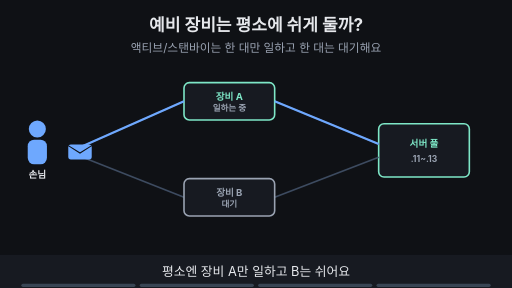
t = 0.00 s
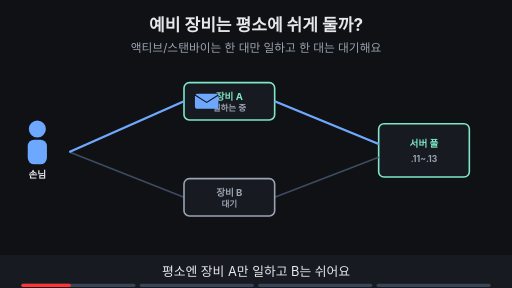
t = 1.74 s
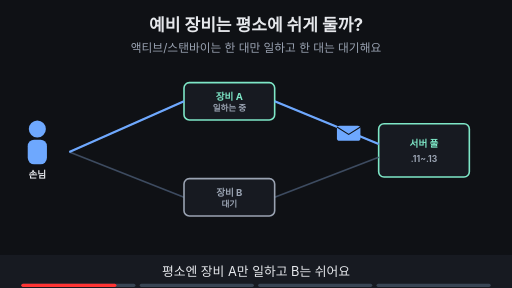
t = 3.33 s
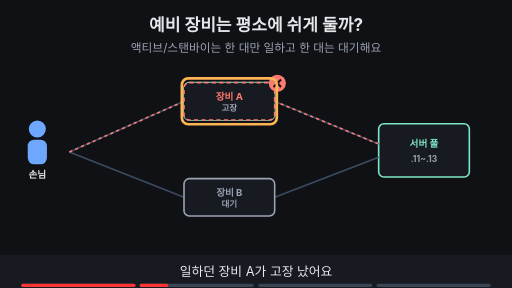
t = 5.00 s
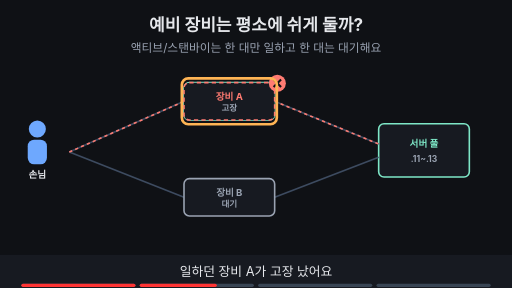
t = 6.70 s
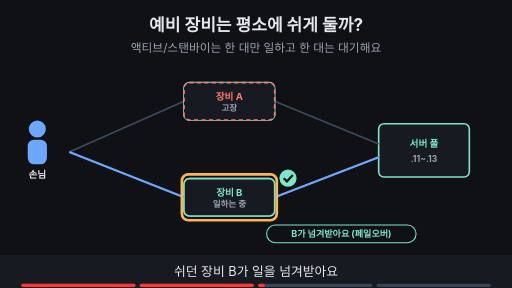
t = 8.24 s

The animated SVG that drew these frames (rendered in a browser with its animation timeline set to each time). Animation: 17 SMIL elements (animate=16,animateTransform=1); frames cover the first 8.24 s, repeats indefinitely.

<svg xmlns="http://www.w3.org/2000/svg" viewBox="0 0 960 540" width="960" height="540" font-family="-apple-system,'Apple SD Gothic Neo','Segoe UI',sans-serif">
<title>예비 장비는 평소에 쉬게 둘까?</title>
<rect width="960" height="540" fill="#0f1115"/>
<text x="480" y="58" text-anchor="middle" font-size="32" font-weight="700" fill="#e6e8ec">예비 장비는 평소에 쉬게 둘까?</text>
<text x="480" y="98" text-anchor="middle" font-size="22" fill="#9aa3b2">액티브/스탠바이는 한 대만 일하고 한 대는 대기해요</text>
<circle cx="70" cy="242" r="16" fill="#6ea8fe"/><rect x="52" y="262" width="36" height="46" rx="12" fill="#6ea8fe"/><text x="70" y="334" text-anchor="middle" font-size="18" font-weight="700" fill="#e6e8ec">손님</text><rect x="710" y="232" width="170" height="100" rx="10" fill="#171a21" stroke="#7ee7c7" stroke-width="3"/><text x="795" y="276" text-anchor="middle" font-size="18" font-weight="700" fill="#7ee7c7">서버 풀</text><text x="795" y="304" text-anchor="middle" font-size="16" font-weight="700" fill="#9aa3b2">.11~.13</text><line x1="130" y1="285" x2="345" y2="190" stroke="#3d4b60" stroke-width="3"/><line x1="130" y1="285" x2="345" y2="370" stroke="#3d4b60" stroke-width="3"/><line x1="515" y1="190" x2="710" y2="270" stroke="#3d4b60" stroke-width="3"/><line x1="515" y1="370" x2="710" y2="295" stroke="#3d4b60" stroke-width="3"/><rect x="345.0" y="155.0" width="170" height="70" rx="10" fill="#171a21" stroke="#7ee7c7" stroke-width="3"/><text x="430" y="187" text-anchor="middle" font-size="18" font-weight="700" fill="#7ee7c7">장비 A</text><text x="430" y="209" text-anchor="middle" font-size="16" font-weight="700" fill="#9aa3b2">일하는 중</text><rect x="345.0" y="335.0" width="170" height="70" rx="10" fill="#171a21" stroke="#9aa3b2" stroke-width="3"/><text x="430" y="367" text-anchor="middle" font-size="18" font-weight="700" fill="#9aa3b2">장비 B</text><text x="430" y="389" text-anchor="middle" font-size="16" font-weight="700" fill="#9aa3b2">대기</text><g opacity="1"><animate attributeName="opacity" values="1;1;0;0" keyTimes="0;0.235;0.250;1" dur="16s" repeatCount="indefinite"/><line x1="130" y1="285" x2="345" y2="190" stroke="#6ea8fe" stroke-width="4"/><line x1="515" y1="190" x2="710" y2="270" stroke="#6ea8fe" stroke-width="4"/></g><g opacity="1"><animate attributeName="opacity" values="1;1;0;0" keyTimes="0;0.235;0.250;1" dur="16s" repeatCount="indefinite"/><g><animateTransform attributeName="transform" type="translate" values="150,285;150,285;345,190;515,190;700,270;700,270" keyTimes="0.000;0.025;0.092;0.158;0.225;1.000" dur="16s" repeatCount="indefinite"/><rect x="-22" y="-14" width="44" height="28" rx="5" fill="#6ea8fe"/><path d="M-22 -12 l22 14 l22 -14" fill="none" stroke="#0f1115" stroke-width="2"/></g></g><g opacity="0"><animate attributeName="opacity" values="0;0;1;1;0;0" keyTimes="0;0.250;0.265;0.485;0.500;1" dur="16s" repeatCount="indefinite"/><rect x="345.0" y="155.0" width="170" height="70" rx="10" fill="#171a21" stroke="#ff7b72" stroke-width="3" stroke-dasharray="8 6"/><text x="430" y="187" text-anchor="middle" font-size="18" font-weight="700" fill="#ff7b72">장비 A</text><text x="430" y="209" text-anchor="middle" font-size="16" font-weight="700" fill="#9aa3b2">고장</text><circle cx="520" cy="156" r="16" fill="#ff7b72"/><path d="M513 149 l14 14 M527 149 l-14 14" stroke="#0f1115" stroke-width="4"/><line x1="130" y1="285" x2="345" y2="190" stroke="#ff7b72" stroke-width="3" stroke-dasharray="6 6"/><line x1="515" y1="190" x2="710" y2="270" stroke="#ff7b72" stroke-width="3" stroke-dasharray="6 6"/></g><g opacity="0"><animate attributeName="opacity" values="0;0;1;1;0;0" keyTimes="0;0.250;0.265;0.485;0.500;1" dur="16s" repeatCount="indefinite"/><rect x="341" y="147" width="178" height="86" rx="12" fill="none" stroke="#ffb454" stroke-width="5"/></g><g opacity="0"><animate attributeName="opacity" values="0;0;1;1" keyTimes="0;0.500;0.515;1" dur="16s" repeatCount="indefinite"/><rect x="345.0" y="155.0" width="170" height="70" rx="10" fill="#171a21" stroke="#ff7b72" stroke-width="3" stroke-dasharray="8 6"/><text x="430" y="187" text-anchor="middle" font-size="18" font-weight="700" fill="#ff7b72">장비 A</text><text x="430" y="209" text-anchor="middle" font-size="16" font-weight="700" fill="#9aa3b2">고장</text></g><g opacity="0"><animate attributeName="opacity" values="0;0;1;1;0;0" keyTimes="0;0.500;0.515;0.735;0.750;1" dur="16s" repeatCount="indefinite"/><rect x="345.0" y="335.0" width="170" height="70" rx="10" fill="#171a21" stroke="#7ee7c7" stroke-width="3"/><text x="430" y="367" text-anchor="middle" font-size="18" font-weight="700" fill="#7ee7c7">장비 B</text><text x="430" y="389" text-anchor="middle" font-size="16" font-weight="700" fill="#9aa3b2">일하는 중</text><line x1="130" y1="285" x2="345" y2="370" stroke="#6ea8fe" stroke-width="4"/><line x1="515" y1="370" x2="710" y2="295" stroke="#6ea8fe" stroke-width="4"/><circle cx="540" cy="334" r="16" fill="#7ee7c7"/><path d="M532 334 l6 6 l11 -12" fill="none" stroke="#0f1115" stroke-width="4"/><rect x="500" y="422" width="280" height="33" rx="16" fill="#0f1115" stroke="#7ee7c7" stroke-width="2"/><text x="640" y="444.12" text-anchor="middle" font-size="17" font-weight="700" fill="#7ee7c7">B가 넘겨받아요 (페일오버)</text></g><g opacity="0"><animate attributeName="opacity" values="0;0;1;1;0;0" keyTimes="0;0.500;0.515;0.735;0.750;1" dur="16s" repeatCount="indefinite"/><rect x="341" y="327" width="178" height="86" rx="12" fill="none" stroke="#ffb454" stroke-width="5"/></g><g opacity="0"><animate attributeName="opacity" values="0;0;1;1" keyTimes="0;0.750;0.765;1" dur="16s" repeatCount="indefinite"/><rect x="345.0" y="335.0" width="170" height="70" rx="10" fill="#171a21" stroke="#7ee7c7" stroke-width="3"/><text x="430" y="367" text-anchor="middle" font-size="18" font-weight="700" fill="#7ee7c7">장비 B</text><text x="430" y="389" text-anchor="middle" font-size="16" font-weight="700" fill="#9aa3b2">일하는 중</text><line x1="130" y1="285" x2="345" y2="370" stroke="#6ea8fe" stroke-width="4"/><line x1="515" y1="370" x2="710" y2="295" stroke="#6ea8fe" stroke-width="4"/><circle cx="540" cy="334" r="16" fill="#7ee7c7"/><path d="M532 334 l6 6 l11 -12" fill="none" stroke="#0f1115" stroke-width="4"/><rect x="280" y="439" width="400" height="34" rx="17" fill="#ffb454" stroke="#ffb454" stroke-width="2"/><text x="480" y="462.48" text-anchor="middle" font-size="18" font-weight="700" fill="#0f1115">안전하지만 성능은 한 대와 같아요</text></g>
<rect x="0" y="478" width="960" height="62" fill="#171a21"/>
<g opacity="1"><animate attributeName="opacity" values="1;1;0;0" keyTimes="0;0.235;0.250;1" dur="16s" repeatCount="indefinite"/><text x="480" y="518" text-anchor="middle" font-size="24" fill="#e6e8ec">평소엔 장비 A만 일하고 B는 쉬어요</text></g>
<g opacity="0"><animate attributeName="opacity" values="0;0;1;1;0;0" keyTimes="0;0.250;0.265;0.485;0.500;1" dur="16s" repeatCount="indefinite"/><text x="480" y="518" text-anchor="middle" font-size="24" fill="#e6e8ec">일하던 장비 A가 고장 났어요</text></g>
<g opacity="0"><animate attributeName="opacity" values="0;0;1;1;0;0" keyTimes="0;0.500;0.515;0.735;0.750;1" dur="16s" repeatCount="indefinite"/><text x="480" y="518" text-anchor="middle" font-size="24" fill="#e6e8ec">쉬던 장비 B가 일을 넘겨받아요</text></g>
<g opacity="0"><animate attributeName="opacity" values="0;0;1;1" keyTimes="0;0.750;0.765;1" dur="16s" repeatCount="indefinite"/><text x="480" y="518" text-anchor="middle" font-size="24" fill="#e6e8ec">안전하지만 처리 성능은 한 대와 같아요</text></g>

<g aria-label="재생 진행 막대" data-stage-count="4"><g class="progress-segment" data-stage="1"><rect x="40" y="532" width="214" height="6" rx="3" fill="#394554"/><rect x="40" y="532" width="0" height="6" rx="3" fill="#ff3434"><animate attributeName="width" values="0;214;214" keyTimes="0;0.250000;1" dur="16s" repeatCount="indefinite"/></rect></g><g class="progress-segment" data-stage="2"><rect x="262" y="532" width="214" height="6" rx="3" fill="#394554"/><rect x="262" y="532" width="0" height="6" rx="3" fill="#ff3434"><animate attributeName="width" values="0;0;214;214" keyTimes="0;0.250000;0.500000;1" dur="16s" repeatCount="indefinite"/></rect></g><g class="progress-segment" data-stage="3"><rect x="484" y="532" width="214" height="6" rx="3" fill="#394554"/><rect x="484" y="532" width="0" height="6" rx="3" fill="#ff3434"><animate attributeName="width" values="0;0;214;214" keyTimes="0;0.500000;0.750000;1" dur="16s" repeatCount="indefinite"/></rect></g><g class="progress-segment" data-stage="4"><rect x="706" y="532" width="214" height="6" rx="3" fill="#394554"/><rect x="706" y="532" width="0" height="6" rx="3" fill="#ff3434"><animate attributeName="width" values="0;0;214" keyTimes="0;0.750000;1" dur="16s" repeatCount="indefinite"/></rect></g></g></svg>
